Run: headless pygame with SDL's dummy video driver; simulated clock (each Clock.tick advances the game by its frame time, no real sleeping); random seed 0; keys injected as events and as key.get_pressed() state; no mouse input.
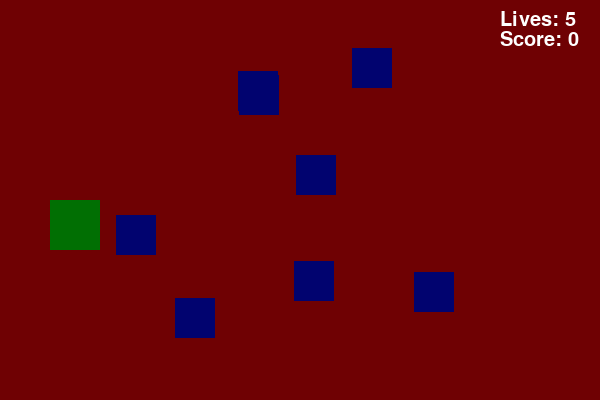
Frame 1 of 1 · flips 1–60 · no input

The pygame program that drew these frames:

import pygame
import sys
import math
import random as r

pygame.init()
pygame.font.init()
myfont = pygame.font.SysFont('Comic Sans', 30)
(width, height) = (600,400)
scr = pygame.display.set_mode((width,height))
lives = 5
score = 0

def lives_text(lifescore, font):
    msg = "Lives: {0}".format(lifescore)
    livesmsg = font.render(msg, 1, (255,255,255))
    scr.blit(livesmsg,(500,10))


def score_text(value, font):
    msg = "Score: {0}".format(value, font)
    scoremsg = font.render(msg, 1, (255,255,255))
    scr.blit(scoremsg,(500,30))
pygame.mouse.set_visible(False)
class Player(pygame.sprite.Sprite):
    def __init__(self, x, y):
        pygame.sprite.Sprite.__init__(self)
        self.x = x
        self.y = y
        self.lives = 5
        self.image = pygame.Surface((50,50))
        self.image.fill((1,111,3))
        self.rect = self.image.get_rect()
        self.rect.x = self.x
        self.rect.y = self.y
        self.speedy = 0
    #Change the position of rectangle to the mouse position
    def update(self):
        self.speedy = 0
        key = pygame.key.get_pressed()
        if key[pygame.K_w]:
            self.speedy = -8
        if key[pygame.K_s]:
            self.speedy = 8
        self.rect.y += self.speedy
        #hitting a wall stop
        if self.rect.top < 0:
            if key[pygame.K_w]:
                self.speedy = 8
            self.rect.y +=self.speedy
        if self.rect.bottom > height:
            if key[pygame.K_s]:
                self.speedy = -8
            self.rect.y += self.speedy
            
    #returns the pos_x and pos_y for Bullet class to tell where it have to create
    def shot(self):
        bullet = Bullet(self.rect.x, self.rect.y)
        all_sprites.add(bullet)
        bullets.add(bullet)


        if self.rect.bottom >= height:
            self.speedy = 0
    def lives(self):
        if hits:
            self.lives-=1
            print(self.lives)
        if self.lives==0:
            running = False

            
    #returns the pos_x and pos_y for Bullet class to tell where it have to create
    def shot(self):
        bullet = Bullet(self.rect.x, self.rect.y)
        all_sprites.add(bullet)
        bullets.add(bullet)

class Bullet(pygame.sprite.Sprite):
    def __init__(self, pos_x, pos_y):
        pygame.sprite.Sprite.__init__(self)
        self.image = pygame.Surface((30,10))
        self.image.fill((255,0,0))
        self.rect = self.image.get_rect()
        self.rect.x = pos_x
        self.rect.y = pos_y
        self.speedx = 10

    def update(self):
        self.rect.x += self.speedx
        #if hit wall kill
        if self.rect.y > 600:
            self.kill()

class Enemy(pygame.sprite.Sprite):
    def __init__(self):
        pygame.sprite.Sprite.__init__(self)
        self.image = pygame.Surface((40,40))
        self.image.fill((1,3,111))
        self.rect = self.image.get_rect()
        self.rect.x = r.randrange(590,600)
        self.rect.y = r.randrange(height-30)
        self.speedx = r.randrange(-8,-1)
    def update(self):
        global lives
        self.rect.x += self.speedx
        if self.rect.right < 0:
            self.rect.x = r.randrange(590,600)
            self.rect.y = r.randrange(height-30)
            self.speedx = r.randrange(-8,-1)
            lives -= 1 

def live():
    global lives
    if lives==0:
        sys.exit()


player = Player(50, 200)

all_sprites = pygame.sprite.Group()
all_sprites.add(player)
bullets = pygame.sprite.Group()
enemies = pygame.sprite.Group()

for i in range(8):
    enemy = Enemy()
    all_sprites.add(enemy)
    enemies.add(enemy)


Clock = pygame.time.Clock()
fps = 30
running = True
while running:
    for event in pygame.event.get():
        if event.type == pygame.QUIT:
            pygame.quit()
            sys.exit()
        elif event.type == pygame.KEYDOWN:
            if event.key == pygame.K_SPACE:
                player.shot()
    #update section (take this to minimum later, into one group)
    all_sprites.update() 

    hits = pygame.sprite.spritecollide(player, enemies, False)
    hits2 = pygame.sprite.groupcollide(bullets, enemies, True, True)
    for hit in hits2:
        enemy = Enemy()
        all_sprites.add(enemy)
        enemies.add(enemy)
        score+=1
        

    #draw section

    all_sprites.draw(scr)
    lives_text(lives,myfont)
    score_text(score,myfont)
    live()
    pygame.display.update()
    Clock.tick(fps)
    scr.fill((111,1,3))
